Run: headless pygame with SDL's dummy video driver; simulated clock (each Clock.tick advances the game by its frame time, no real sleeping); random seed 0; keys injected as events and as key.get_pressed() state; no mouse input.
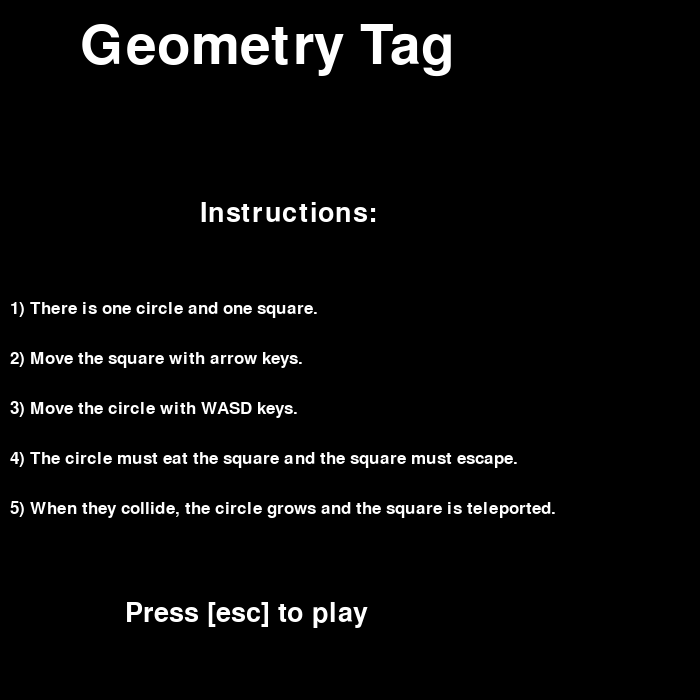
Frame 1 of 4 · flips 1–60 · no input
Frame 2 of 4 · flips 61–180 · tapped SPACE, RETURN · held RIGHT (→), D · screen unchanged from frame 1, image omitted
Frame 3 of 4 · flips 181–300 · held DOWN (↓), S · screen unchanged from frame 2, image omitted
Frame 4 of 4 · flips 301–420 · held LEFT (←), A, UP (↑), W · screen unchanged from frame 3, image omitted

The pygame program that drew these frames:

#Ishaan Kandoth
#3/21/22
import pygame, os
os.system('cls')
pygame.init()

#screen
WIDTH=700
HEIGHT=700
screen=pygame.display.set_mode((WIDTH,HEIGHT))
pygame.display.set_caption('Instructions')

#Colors
colors={'red':[255,0,0],'orange':[255,165,0],'yellow':[255,255,0],'green':[0,255,00],
'blue':[0,0,255],'cyan':[0,255,255],'purple':[128,0,128],'magenta':[255,0,255],
'black':[0,0,0],'white':[255,255,255]}
background=colors.get('black')

#Fonts
TITLE_FNT=pygame.font.SysFont('comicsans',80)
MENU_FNT=pygame.font.SysFont('courier',40)
INST_FNT=pygame.font.SysFont('calibri',25)

#instructions screen variables
title=TITLE_FNT.render('Geometry Tag',1,'white')
Instructions=MENU_FNT.render('Instructions:',1,'white')
inst1=INST_FNT.render('1) There is one circle and one square.',1,'white')
inst2=INST_FNT.render('2) Move the square with arrow keys.',1,'white')
inst3=INST_FNT.render('3) Move the circle with WASD keys.',1,'white')
inst4=INST_FNT.render('4) The circle must eat the square and the square must escape.',1,'white')
inst5=INST_FNT.render('5) When they collide, the circle grows and the square is teleported.',1,'white')
play=MENU_FNT.render('Press [esc] to play',1,'white')

#displaying instructions screen
instr_Check=True
while instr_Check:
    screen.fill(background)
    for i in pygame.event.get():
        if i.type==pygame.QUIT:
            instr_Check=False
    keys=pygame.key.get_pressed() #this returns a list
    if keys[pygame.K_ESCAPE]:
        instr_Check=False
    else:
        screen.blit(title,(80,20))
        screen.blit(Instructions,(200,200))
        screen.blit(inst1,(10,300))
        screen.blit(inst2,(10,350))
        screen.blit(inst3,(10,400))
        screen.blit(inst4,(10,450))
        screen.blit(inst5,(10,500))
        screen.blit(play,(125,600))
    pygame.display.update()
    pygame.time.delay(1)
